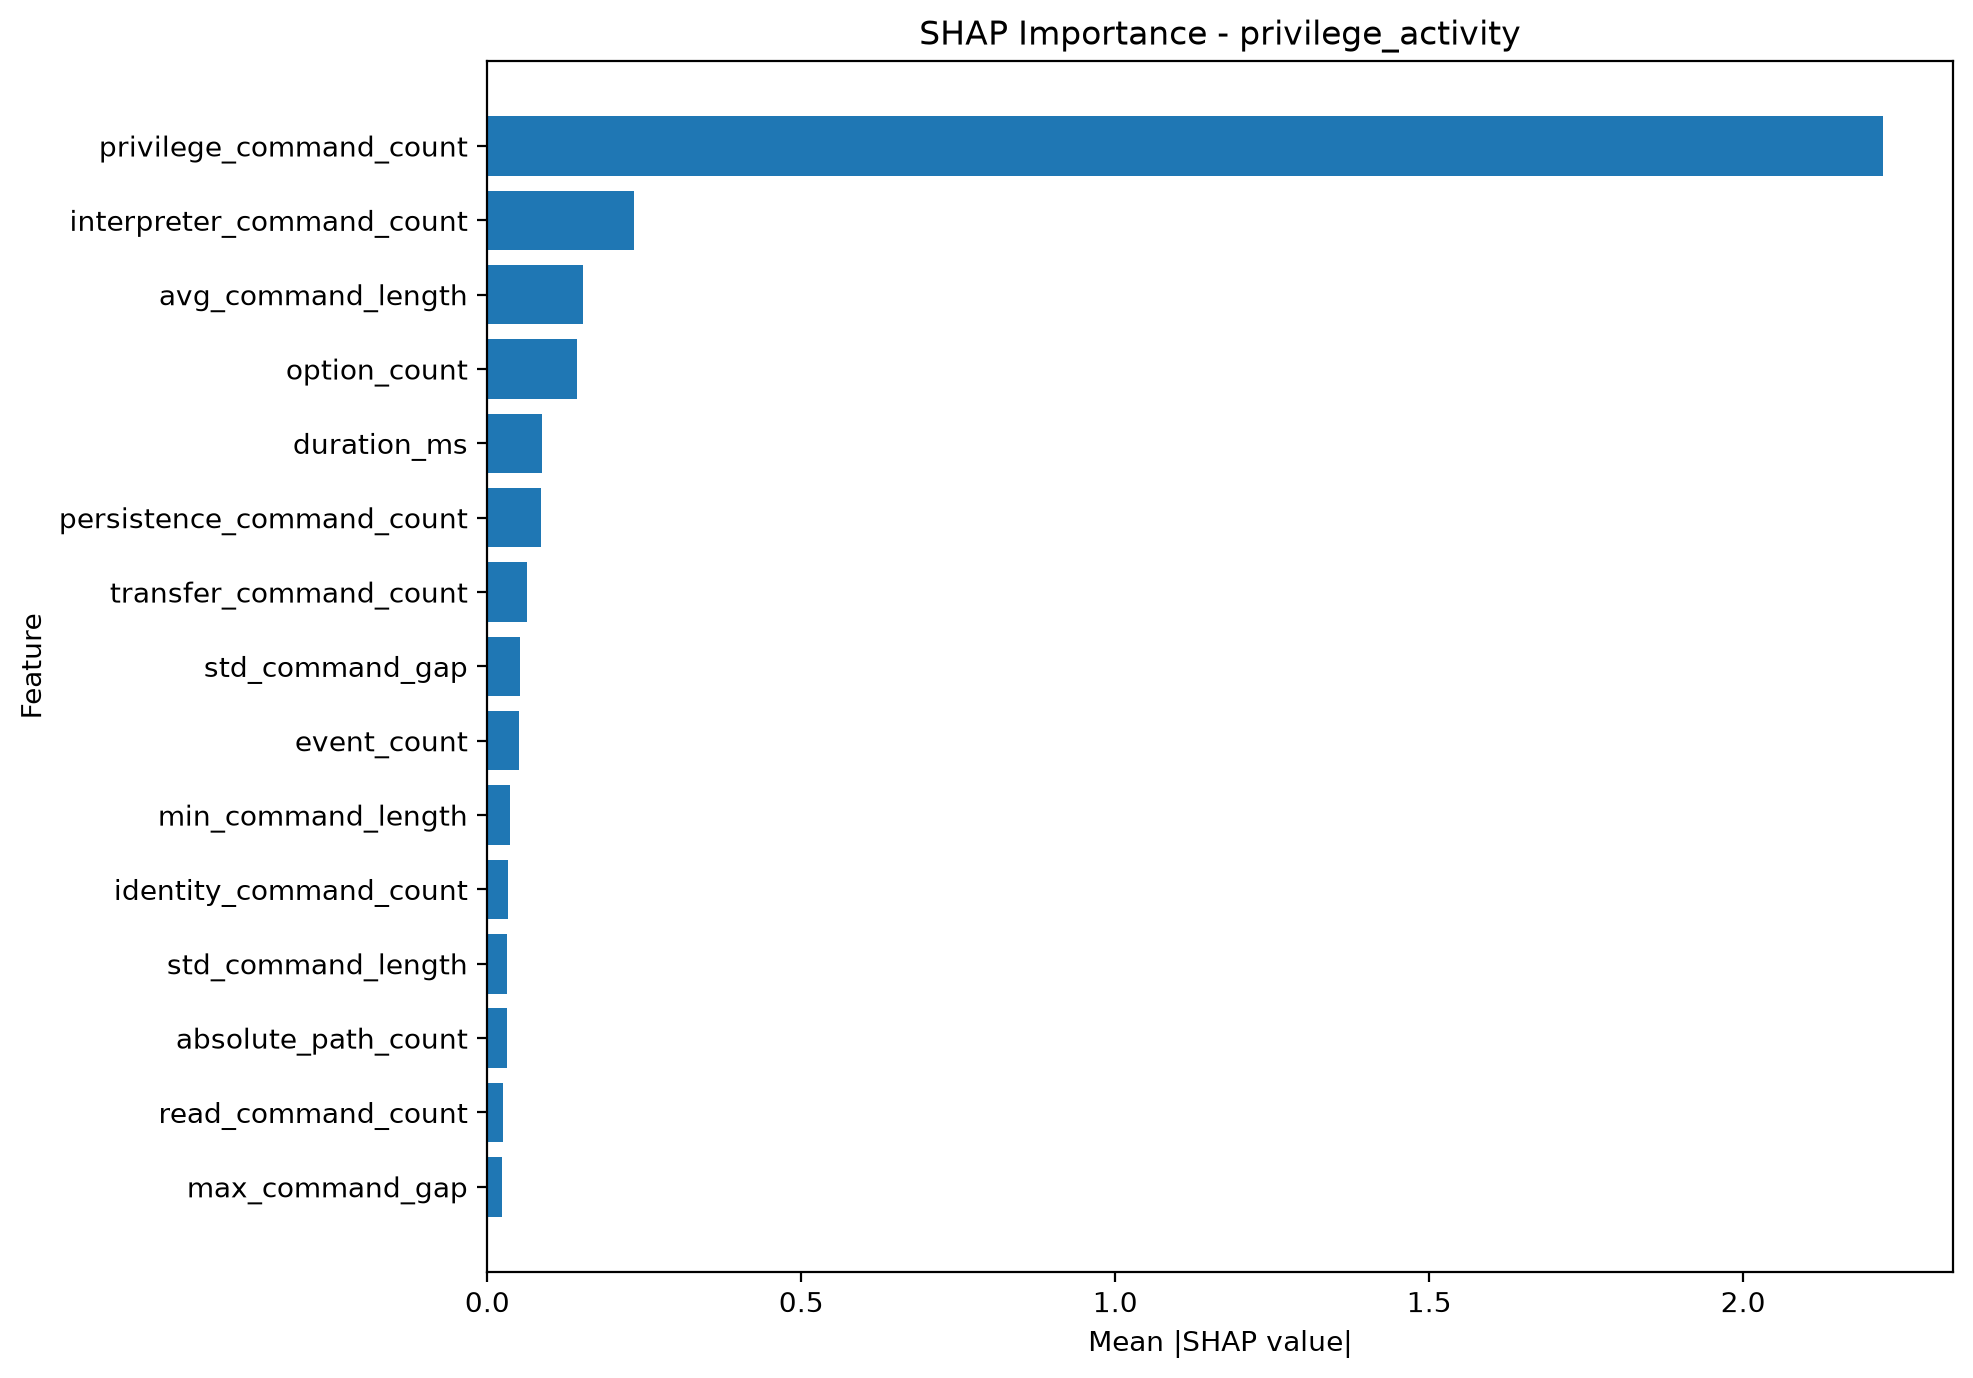

Source data for this figure (header and first rows):
feature, mean_absolute_shap
privilege_command_count, 2.223
interpreter_command_count, 0.2343
avg_command_length, 0.1527
option_count, 0.1429
duration_ms, 0.08657
persistence_command_count, 0.08486
transfer_command_count, 0.06299
std_command_gap, 0.0524
event_count, 0.04995
min_command_length, 0.03607
identity_command_count, 0.03309
std_command_length, 0.03202
absolute_path_count, 0.03121
read_command_count, 0.02502
max_command_gap, 0.02326
avg_command_gap, 0.02253
unique_command_count, 0.02015
filesystem_command_count, 0.01581
system_command_count, 0.007954
command_count, 0.007694
shell_metacharacter_count, 0.005515
command_diversity, 0.005107
unique_transition_count, 0.004876
process_command_count, 0.003813
network_command_count, 0.003257
unique_category_count, 0.001253
repeated_command_count, 0.0006309
transition_count, 0.0002049
redirection_count, 0.0
file_modify_command_count, 0.0
